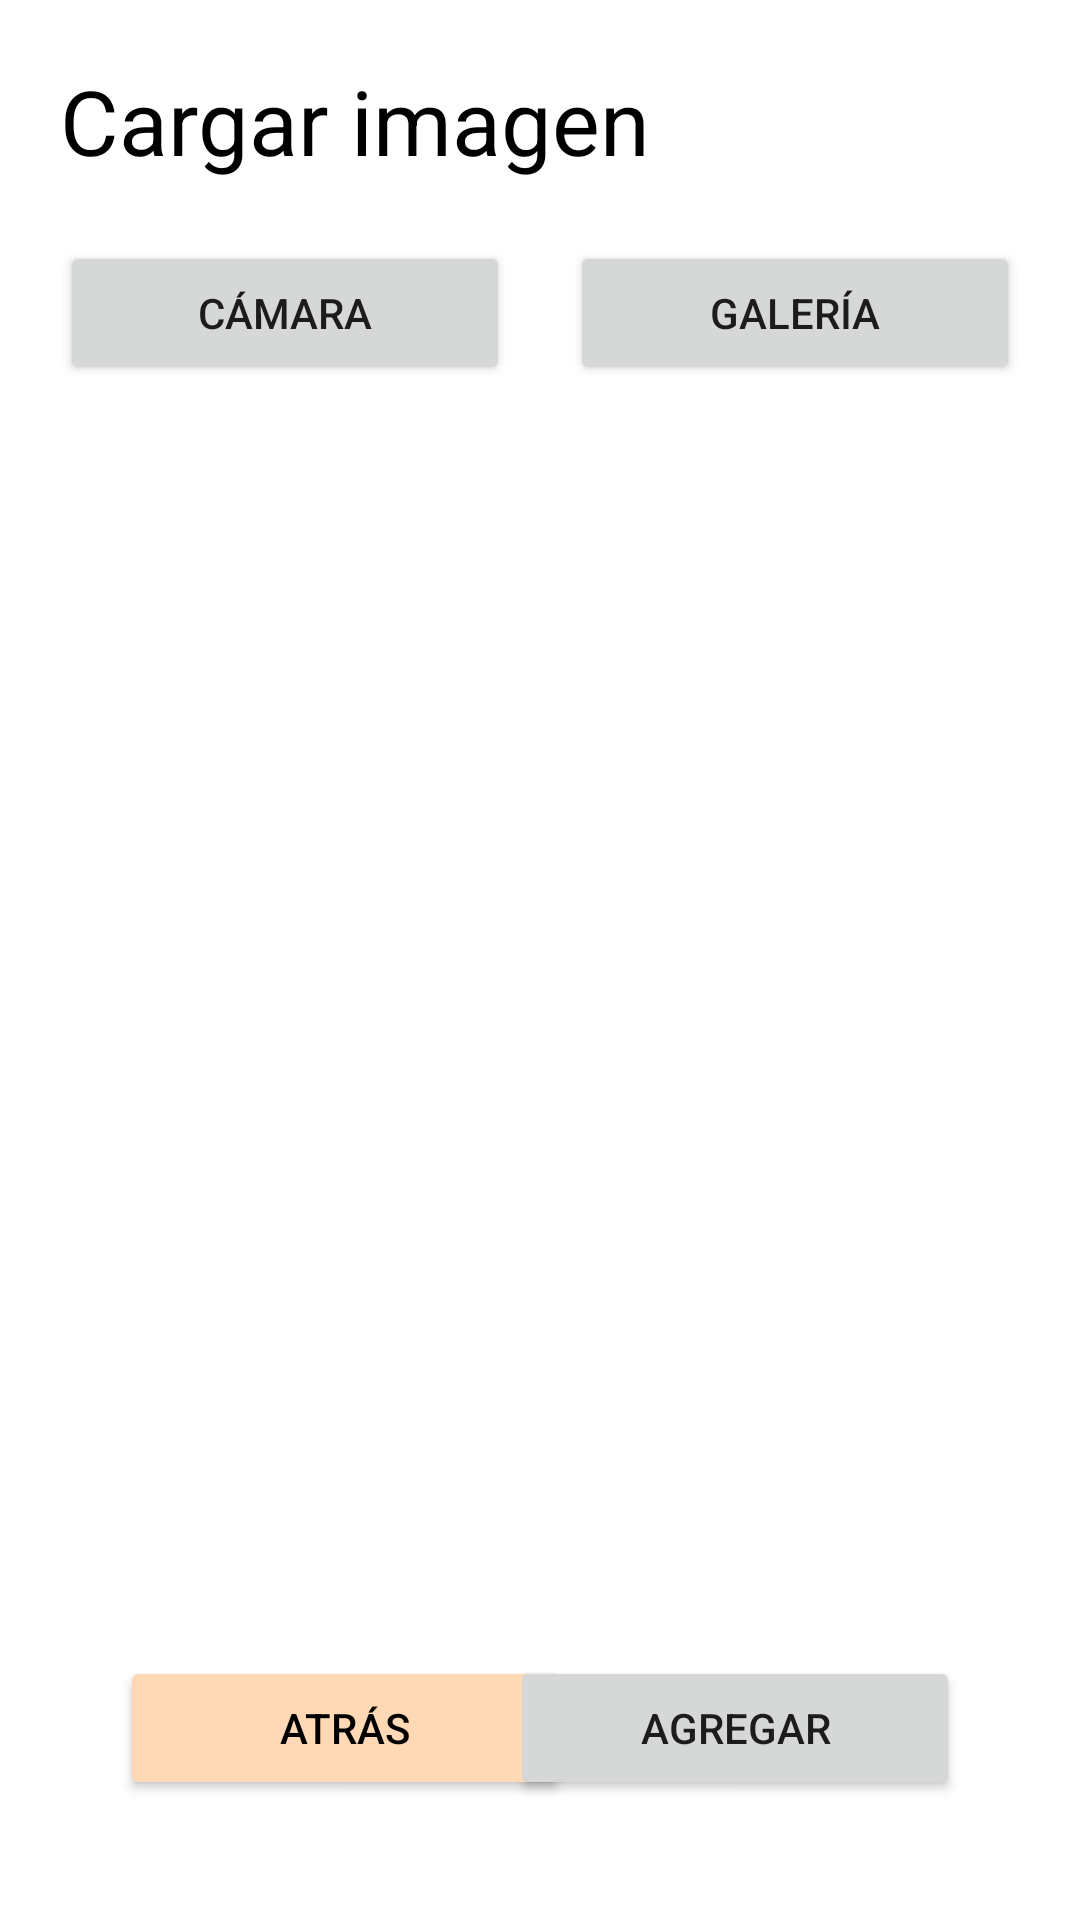

Android layout source for this screen:
<!-- AndroidManifest.xml: application theme Theme.LaboratorioDeDispositivosMoviles -->
<!-- res/layout/fragment_add_image.xml -->
<?xml version="1.0" encoding="utf-8"?>
<FrameLayout xmlns:android="http://schemas.android.com/apk/res/android"
    xmlns:tools="http://schemas.android.com/tools"
    android:layout_width="match_parent"
    android:layout_height="match_parent"
    xmlns:app="http://schemas.android.com/apk/res-auto"
    tools:context=".AddImageFragment">

    <RelativeLayout
        android:paddingVertical="20dp"
        android:paddingHorizontal="20dp"
        android:layout_width="match_parent"
        android:layout_height="match_parent">

        <TextView
            android:id="@+id/textViewCargarImagen"
            android:layout_width="match_parent"
            android:layout_height="wrap_content"
            android:textColor="@color/black"
            android:textSize="30sp"
            android:text="@string/cargar_imagen" />

        <RelativeLayout
            android:id="@+id/buttonsLayout"
            android:layout_marginTop="20dp"
            android:layout_below="@id/textViewCargarImagen"
            android:layout_width="match_parent"
            android:layout_height="wrap_content">

            <Button
                android:id="@+id/buttonCamara"
                android:layout_width="150dp"
                android:layout_height="wrap_content"
                android:layout_alignParentStart="true"
                android:text="@string/camara"
                app:cornerRadius="20dp" />

            <Button
                android:id="@+id/buttonGaleria"
                android:layout_width="150dp"
                android:layout_height="wrap_content"
                android:layout_alignParentEnd="true"
                android:text="@string/galeria"
                app:cornerRadius="20dp" />
        </RelativeLayout>

        <ImageView
            android:id="@+id/imageViewCargarImagen"
            android:layout_width="400dp"
            android:layout_height="400dp"
            android:layout_below="@id/buttonsLayout"
            android:layout_marginTop="20dp"
            android:background="@drawable/border"
            app:srcCompat="@drawable/blank"
            android:contentDescription="@string/imagen_del_consumible" />

        <RelativeLayout
            android:layout_width="wrap_content"
            android:layout_height="wrap_content"
            android:layout_alignParentBottom="true"
            android:layout_marginHorizontal="20dp"
            android:layout_marginBottom="20dp">

            <Button
                android:id="@+id/buttonAtras"
                android:layout_width="150dp"
                android:layout_height="wrap_content"
                android:layout_alignParentStart="true"
                android:backgroundTint="@color/orange_200"
                android:text="@string/atras"
                android:textColor="@color/black"
                app:cornerRadius="20dp" />

            <Button
                android:id="@+id/buttonAgregar"
                android:layout_width="150dp"
                android:layout_height="wrap_content"
                android:layout_alignParentEnd="true"
                android:text="@string/agregar"
                app:cornerRadius="20dp" />
        </RelativeLayout>
    </RelativeLayout>

</FrameLayout>
<!-- resources referenced by this layout -->
<resources>
  <color name="black">#FF000000</color>
  <color name="orange_200">#FFD8B5</color>
  <!-- drawable blank: jpg bitmap (drawable, 1710 bytes) -->
  <string name="agregar">Agregar</string>
  <string name="atras">Atrás</string>
  <string name="camara">Cámara</string>
  <string name="cargar_imagen">Cargar imagen</string>
  <string name="galeria">Galería</string>
  <string name="imagen_del_consumible">Imagen del consumible</string>
  <style name="Theme.LaboratorioDeDispositivosMoviles" parent="Theme.MaterialComponents.DayNight.NoActionBar">
          
          <item name="colorPrimary">@color/orange_500</item>
          <item name="colorPrimaryVariant">@color/orange_700</item>
          <item name="colorOnPrimary">@color/white</item>
          
          <item name="colorSecondary">@color/teal_200</item>
          <item name="colorSecondaryVariant">@color/teal_700</item>
          <item name="colorOnSecondary">@color/black</item>
          
          <item name="android:statusBarColor">?attr/colorPrimaryVariant</item>
          
      </style>
  <color name="orange_500">#EBA364</color>
  <color name="orange_700">#A06E42</color>
  <color name="white">#FFFFFFFF</color>
  <color name="teal_200">#FF03DAC5</color>
  <color name="teal_700">#FF018786</color>
</resources>
